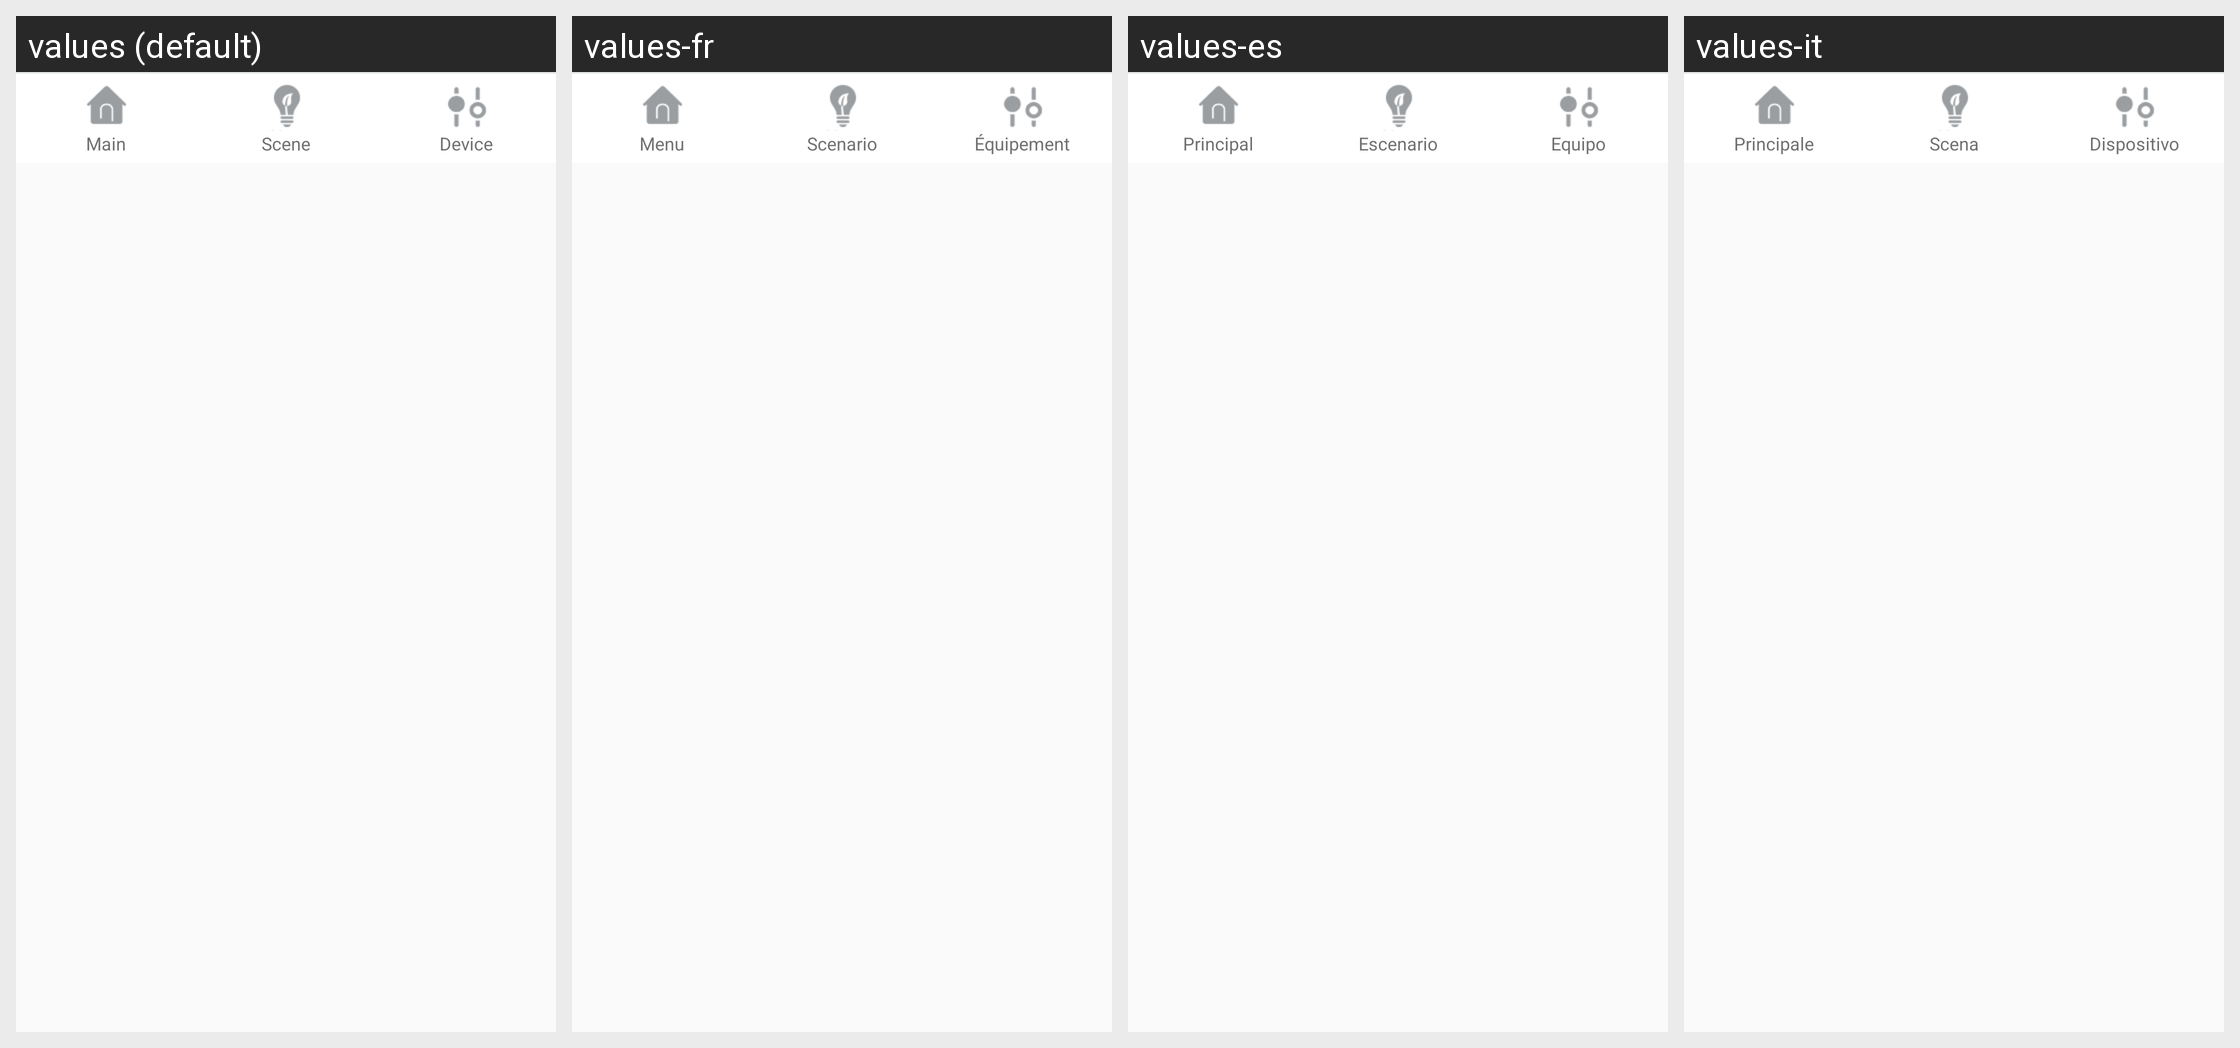

The same Android screen rendered under several of its app's locales, left to right. List the strings drawn on it with the default value and each locale's translation.
Android screen res/layout/bottom.xml rendered under 4 locales, left to right: values (default), values-fr, values-es, values-it. Device: Nexus 5 (rendered at 1080×1920; each locale shown at half size, 540×960, under a caption strip naming it); theme AppTheme.
Other locales in the repository, not shown: values-cs, values-de, values-en, values-fi, values-nl, values-sl, values-zh.
Strings drawn on this screen, with the default value and each locale's value (text and hints the layout hard-codes, and strings that could not be matched under every locale, appear in the picture but are not listed):

main
  values: Main
  values-fr: Menu
  values-es: Principal
  values-it: Principale

scene
  values: Scene
  values-fr: Scenario
  values-es: Escenario
  values-it: Scena

equipment
  values: Device
  values-fr: Équipement
  values-es: Equipo
  values-it: Dispositivo
